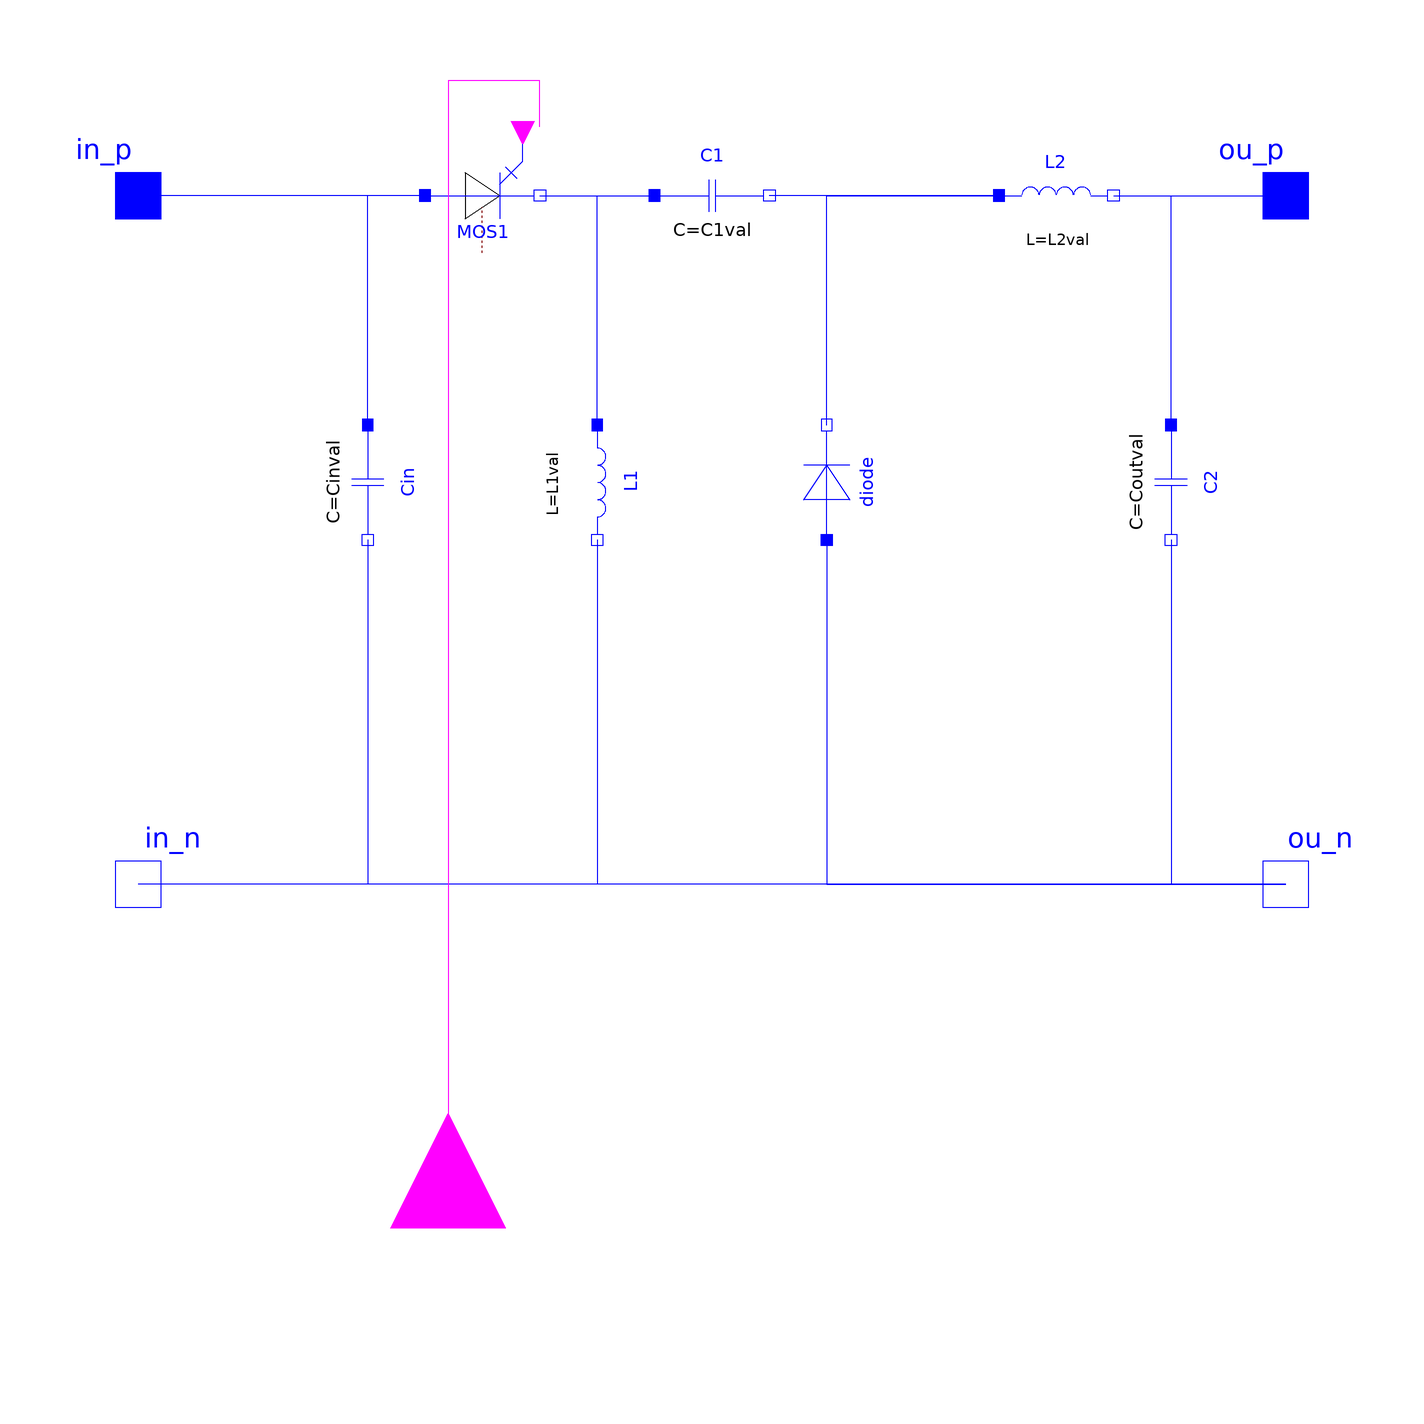

The component connection diagram of the Modelica model below, drawn from its own Placement and Line annotations.

model ZetaBuckBoost
  parameter Modelica.SIunits.Resistance Ronval=1e-05
    "Transistor closed resistance";
  parameter Modelica.SIunits.Conductance Goffval=1e-05
    "Transistor opened conductance";
  parameter Modelica.SIunits.Voltage Vkneeval=0
    "Transistor threshold voltage";
  parameter Modelica.SIunits.Temperature Tval=293.15
    "Transistor threshold voltage";
  parameter Modelica.SIunits.Capacitance Cinval=100e-6
    "Transistor threshold voltage";
  parameter Modelica.SIunits.Capacitance Coutval=100e-6
    "Transistor threshold voltage";
  parameter Modelica.SIunits.Capacitance C1val=30e-6
    "Transistor threshold voltage";
  parameter Modelica.SIunits.Inductance L1val=10e-3
    "Transistor threshold voltage";
  parameter Modelica.SIunits.Inductance L2val=10e-3
    "Transistor threshold voltage";
  Modelica.Electrical.Analog.Interfaces.PositivePin in_p annotation(
    Placement(visible = true, transformation(origin = {-100, 60}, extent = {{-10, -10}, {10, 10}}, rotation = 0), iconTransformation(origin = {-100, 60}, extent = {{-10, -10}, {10, 10}}, rotation = 0)));
  Modelica.Electrical.Analog.Interfaces.NegativePin in_n annotation(
    Placement(visible = true, transformation(origin = {-100, -60}, extent = {{-10, -10}, {10, 10}}, rotation = 0), iconTransformation(origin = {-100, -60}, extent = {{-10, -10}, {10, 10}}, rotation = 0)));
  Modelica.Electrical.Analog.Interfaces.PositivePin ou_p annotation(
    Placement(visible = true, transformation(origin = {100, 60}, extent = {{-10, -10}, {10, 10}}, rotation = 0), iconTransformation(origin = {100, 60}, extent = {{-10, -10}, {10, 10}}, rotation = 0)));
  Modelica.Electrical.Analog.Interfaces.NegativePin ou_n annotation(
    Placement(visible = true, transformation(origin = {100, -60}, extent = {{-10, -10}, {10, 10}}, rotation = 0), iconTransformation(origin = {100, -60}, extent = {{-10, -10}, {10, 10}}, rotation = 0)));
  Modelica.Electrical.Analog.Basic.Capacitor Cin(C = Cinval)  annotation(
    Placement(visible = true, transformation(origin = {-60, 10}, extent = {{10, 10}, {-10, -10}}, rotation = 90)));
  Modelica.Electrical.Analog.Basic.Capacitor C2(C = Coutval)  annotation(
    Placement(visible = true, transformation(origin = {80, 10}, extent = {{10, 10}, {-10, -10}}, rotation = 90)));
  Modelica.Electrical.Analog.Basic.Capacitor C1(C = C1val)  annotation(
    Placement(visible = true, transformation(origin = {0, 60}, extent = {{10, 10}, {-10, -10}}, rotation = 180)));
  Modelica.Electrical.Analog.Basic.Inductor L1(L = L1val)  annotation(
    Placement(visible = true, transformation(origin = {-20, 10}, extent = {{-10, -10}, {10, 10}}, rotation = -90)));
  Modelica.Electrical.Analog.Basic.Inductor L2(L = L2val)  annotation(
    Placement(visible = true, transformation(origin = {60, 60}, extent = {{-10, -10}, {10, 10}}, rotation = 0)));
  Modelica.Blocks.Interfaces.BooleanInput G1 annotation(
    Placement(visible = true, transformation(origin = {-46, -120}, extent = {{-20, -20}, {20, 20}}, rotation = 90), iconTransformation(origin = {-46, -120}, extent = {{-20, -20}, {20, 20}}, rotation = 90)));
  Modelica.Electrical.Analog.Ideal.IdealDiode diode(Goff = Goffval, Ron = Ronval, T = Tval, Vknee = Vkneeval, off(start = false), useHeatPort = false) annotation(
    Placement(visible = true, transformation(origin = {20, 10}, extent = {{-10, 10}, {10, -10}}, rotation = 90)));
  Modelica.Electrical.Analog.Ideal.IdealGTOThyristor MOS1(Goff = Goffval, Ron = Ronval, T = Tval, Vknee = Vkneeval)  annotation(
    Placement(visible = true, transformation(origin = {-40, 60}, extent = {{-10, -10}, {10, 10}}, rotation = 0)));
equation
  connect(Cin.p, in_p) annotation(
    Line(points = {{-60, 20}, {-60, 60}, {-100, 60}}, color = {0, 0, 255}));
  connect(Cin.n, in_n) annotation(
    Line(points = {{-60, 0}, {-60, -60}, {-100, -60}}, color = {0, 0, 255}));
  connect(L1.n, in_n) annotation(
    Line(points = {{-20, 0}, {-20, -60}, {-100, -60}}, color = {0, 0, 255}));
  connect(C2.n, ou_n) annotation(
    Line(points = {{80, 0}, {80, -60}, {100, -60}}, color = {0, 0, 255}));
  connect(ou_n, in_n) annotation(
    Line(points = {{100, -60}, {-100, -60}, {-100, -60}, {-100, -60}}, color = {0, 0, 255}));
  connect(L2.p, C1.n) annotation(
    Line(points = {{50, 60}, {10, 60}}, color = {0, 0, 255}));
  connect(L2.n, ou_p) annotation(
    Line(points = {{70, 60}, {100, 60}}, color = {0, 0, 255}));
  connect(C2.p, ou_p) annotation(
    Line(points = {{80, 20}, {80, 60}, {100, 60}}, color = {0, 0, 255}));
  connect(diode.n, L2.p) annotation(
    Line(points = {{20, 20}, {20, 60}, {50, 60}}, color = {0, 0, 255}));
  connect(diode.p, ou_n) annotation(
    Line(points = {{20, 0}, {20, 0}, {20, -60}, {100, -60}, {100, -60}}, color = {0, 0, 255}));
  connect(L1.p, C1.p) annotation(
    Line(points = {{-20, 20}, {-20, 20}, {-20, 60}, {-10, 60}, {-10, 60}}, color = {0, 0, 255}));
  connect(MOS1.n, C1.p) annotation(
    Line(points = {{-30, 60}, {-10, 60}}, color = {0, 0, 255}));
  connect(MOS1.p, in_p) annotation(
    Line(points = {{-50, 60}, {-100, 60}}, color = {0, 0, 255}));
  connect(MOS1.fire, G1) annotation(
    Line(points = {{-30, 72}, {-30, 80}, {-46, 80}, {-46, -120}}, color = {255, 0, 255}));
  annotation(
    uses(Modelica(version = "3.2.3")),
  Icon(graphics = {Line(points = {{-100, -100}, {100, 100}}, thickness = 0.5), Rectangle(lineThickness = 0.5, extent = {{-100, 100}, {100, -100}}), Text(lineColor = {0, 0, 255}, extent = {{-150, 150}, {150, 110}}, textString = "%name"), Text(origin = {-42, 32}, extent = {{-22, -28}, {22, 28}}, textString = "DC"), Text(origin = {-42, 32}, extent = {{-22, -28}, {22, 28}}, textString = "DC"), Text(origin = {38, -28}, extent = {{-22, -28}, {22, 28}}, textString = "DC")}, coordinateSystem(initialScale = 0.1)),
  Diagram);
end ZetaBuckBoost;